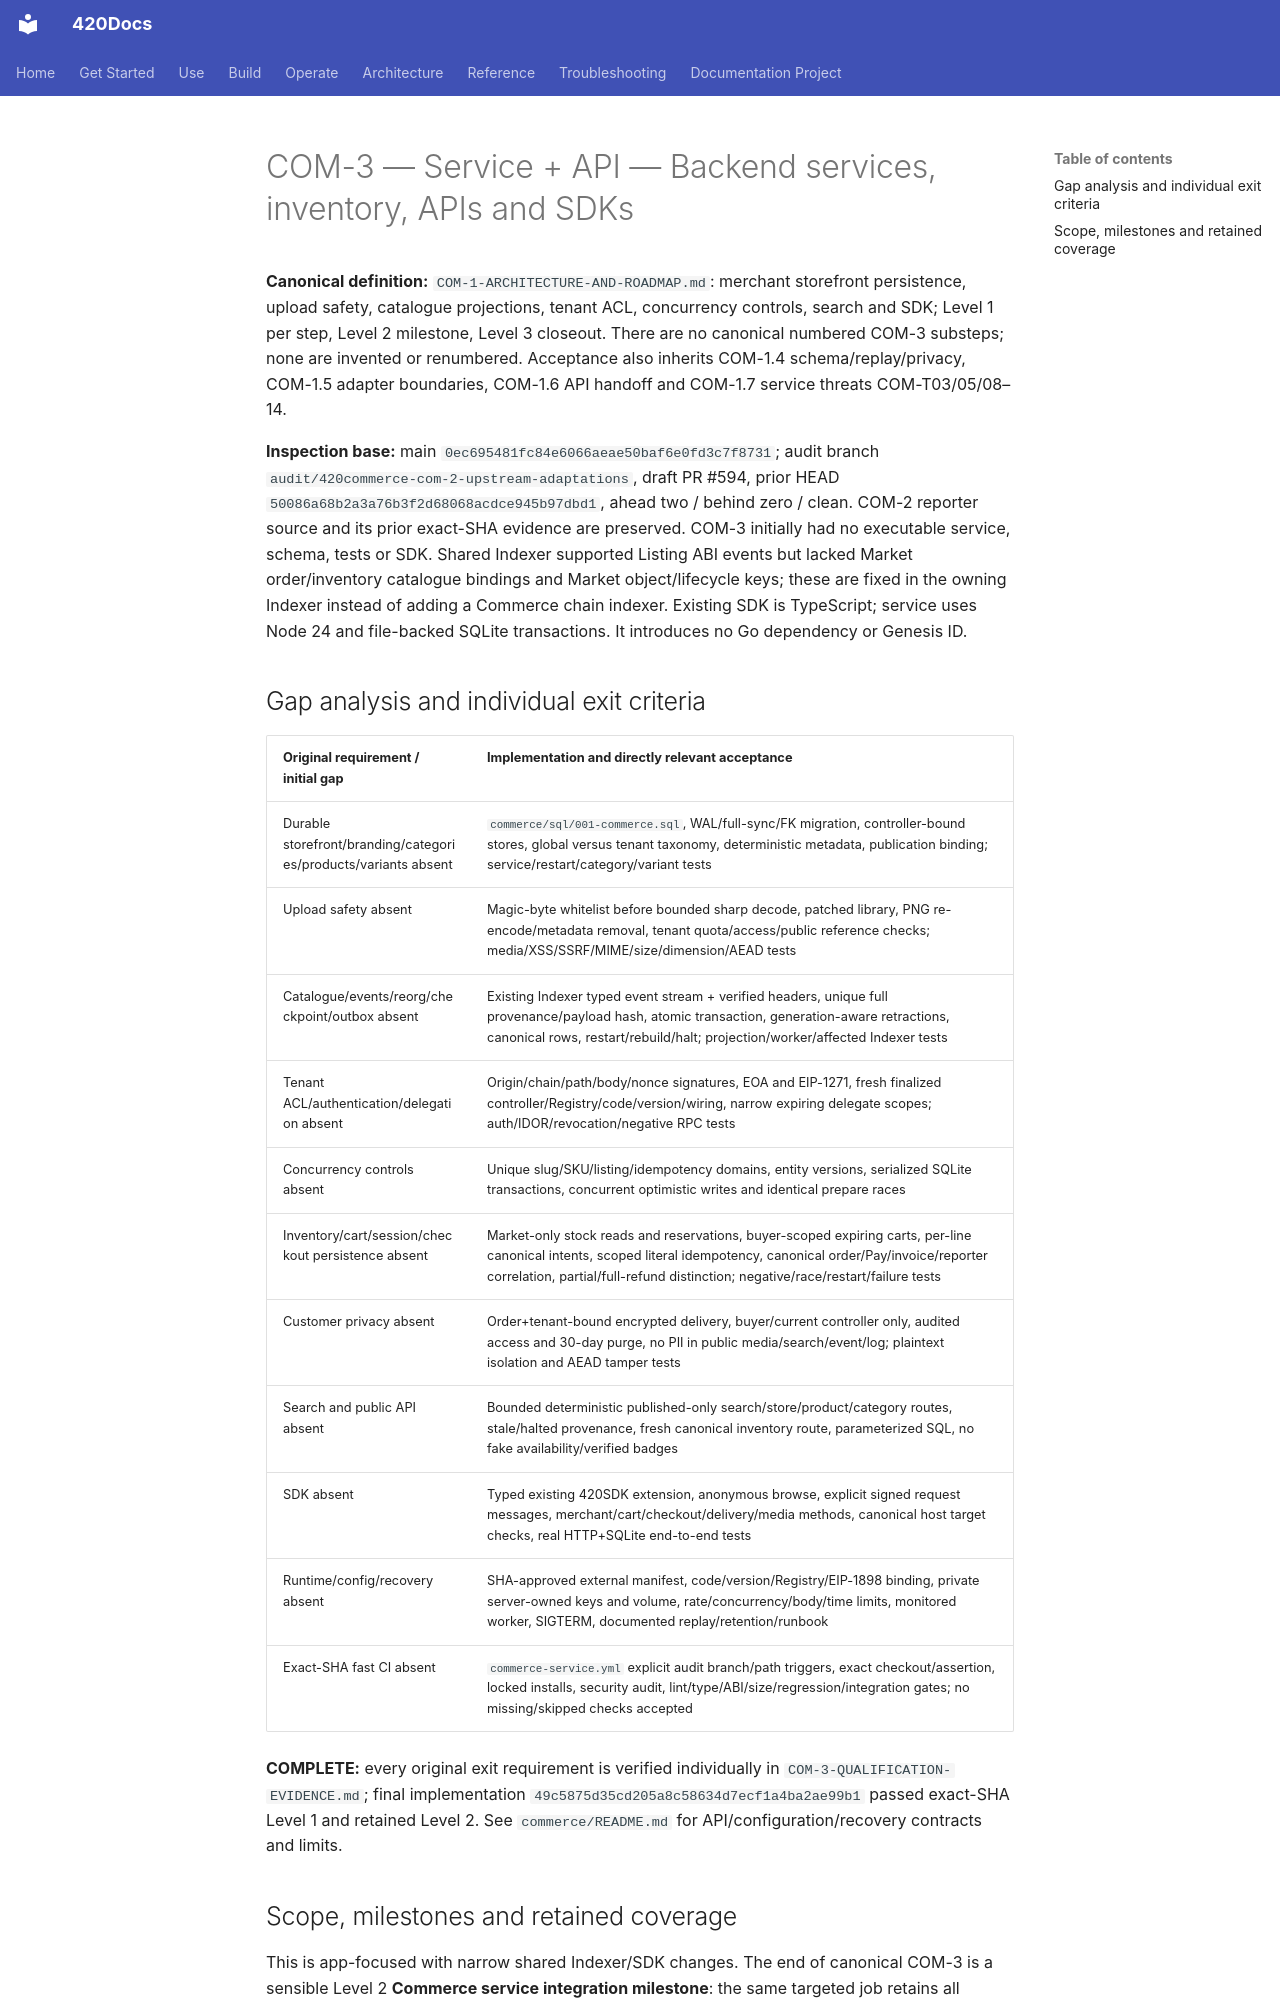

repository: abvhiael/420-integrated-v0.1 · page: commerce/COM-3-SERVICE-AND-API/index.html · generator: mkdocs

# COM-3 — Service + API — Backend services, inventory, APIs and SDKs

**Canonical definition:** `COM-1-ARCHITECTURE-AND-ROADMAP.md`: merchant storefront
persistence, upload safety, catalogue projections, tenant ACL, concurrency
controls, search and SDK; Level 1 per step, Level 2 milestone, Level 3 closeout.
There are no canonical numbered COM-3 substeps; none are invented or renumbered.
Acceptance also inherits COM-1.4 schema/replay/privacy, COM-1.5 adapter boundaries,
COM-1.6 API handoff and COM-1.7 service threats COM-T03/05/08–14.

**Inspection base:** main `0ec695481fc84e6066aeae50baf6e0fd3c7f8731`; audit branch
`audit/420commerce-com-2-upstream-adaptations`, draft PR #594, prior HEAD
`50086a68b2a3a76b3f2d68068acdce945b97dbd1`, ahead two / behind zero / clean.
COM-2 reporter source and its prior exact-SHA evidence are preserved. COM-3
initially had no executable service, schema, tests or SDK. Shared Indexer supported
Listing ABI events but lacked Market order/inventory catalogue bindings and Market
object/lifecycle keys; these are fixed in the owning Indexer instead of adding a
Commerce chain indexer. Existing SDK is TypeScript; service uses Node 24 and
file-backed SQLite transactions. It introduces no Go dependency or Genesis ID.

## Gap analysis and individual exit criteria

| Original requirement / initial gap | Implementation and directly relevant acceptance |
| --- | --- |
| Durable storefront/branding/categories/products/variants absent | `commerce/sql/001-commerce.sql`, WAL/full-sync/FK migration, controller-bound stores, global versus tenant taxonomy, deterministic metadata, publication binding; service/restart/category/variant tests |
| Upload safety absent | Magic-byte whitelist before bounded sharp decode, patched library, PNG re-encode/metadata removal, tenant quota/access/public reference checks; media/XSS/SSRF/MIME/size/dimension/AEAD tests |
| Catalogue/events/reorg/checkpoint/outbox absent | Existing Indexer typed event stream + verified headers, unique full provenance/payload hash, atomic transaction, generation-aware retractions, canonical rows, restart/rebuild/halt; projection/worker/affected Indexer tests |
| Tenant ACL/authentication/delegation absent | Origin/chain/path/body/nonce signatures, EOA and EIP-1271, fresh finalized controller/Registry/code/version/wiring, narrow expiring delegate scopes; auth/IDOR/revocation/negative RPC tests |
| Concurrency controls absent | Unique slug/SKU/listing/idempotency domains, entity versions, serialized SQLite transactions, concurrent optimistic writes and identical prepare races |
| Inventory/cart/session/checkout persistence absent | Market-only stock reads and reservations, buyer-scoped expiring carts, per-line canonical intents, scoped literal idempotency, canonical order/Pay/invoice/reporter correlation, partial/full-refund distinction; negative/race/restart/failure tests |
| Customer privacy absent | Order+tenant-bound encrypted delivery, buyer/current controller only, audited access and 30-day purge, no PII in public media/search/event/log; plaintext isolation and AEAD tamper tests |
| Search and public API absent | Bounded deterministic published-only search/store/product/category routes, stale/halted provenance, fresh canonical inventory route, parameterized SQL, no fake availability/verified badges |
| SDK absent | Typed existing 420SDK extension, anonymous browse, explicit signed request messages, merchant/cart/checkout/delivery/media methods, canonical host target checks, real HTTP+SQLite end-to-end tests |
| Runtime/config/recovery absent | SHA-approved external manifest, code/version/Registry/EIP-1898 binding, private server-owned keys and volume, rate/concurrency/body/time limits, monitored worker, SIGTERM, documented replay/retention/runbook |
| Exact-SHA fast CI absent | `commerce-service.yml` explicit audit branch/path triggers, exact checkout/assertion, locked installs, security audit, lint/type/ABI/size/regression/integration gates; no missing/skipped checks accepted |

**COMPLETE:** every original exit requirement is verified individually in
`COM-3-QUALIFICATION-EVIDENCE.md`; final implementation
`49c5875d35cd205a8c58634d7ecf1a4ba2ae99b1` passed exact-SHA Level 1 and retained
Level 2. See `commerce/README.md` for API/configuration/recovery contracts and limits.
